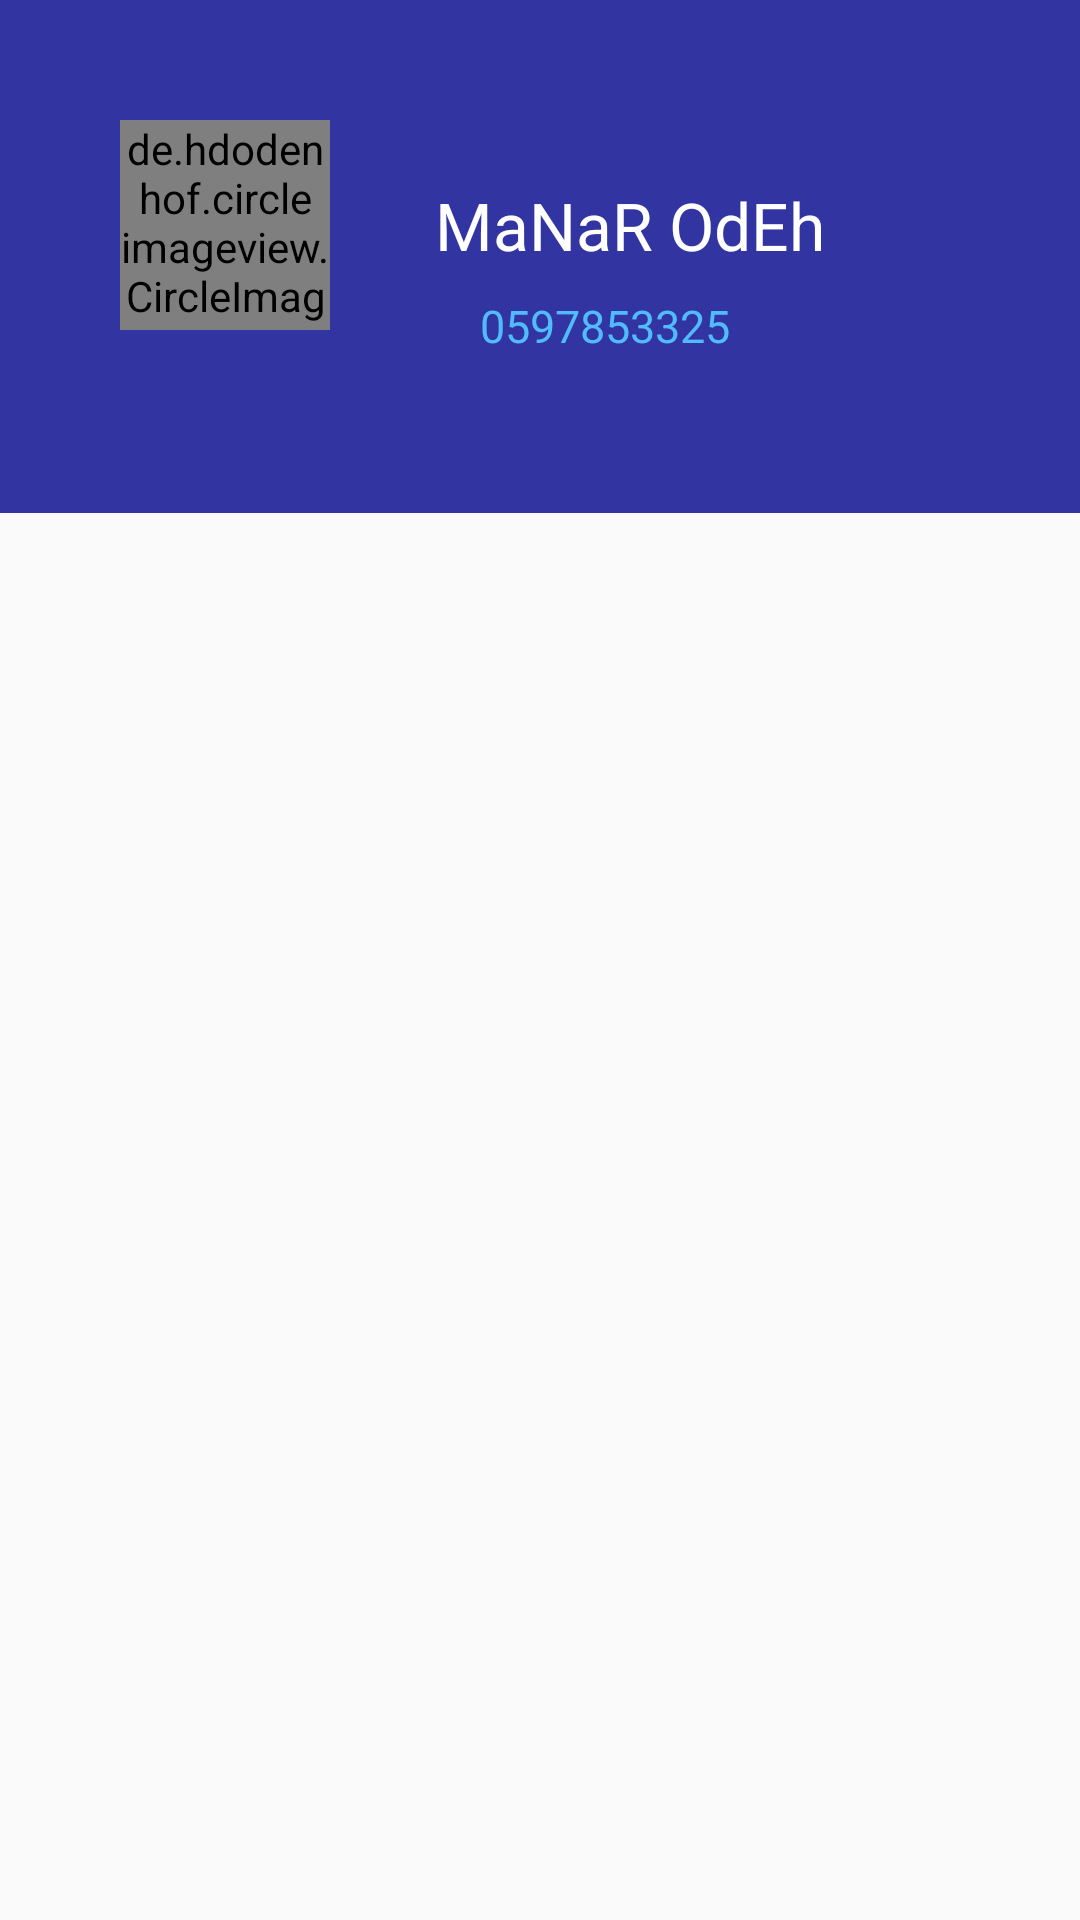

Reconstruct the res/layout file that produces this screen, plus the resources it refers to.
<!-- AndroidManifest.xml: application theme AppTheme -->
<!-- res/layout/layoutheadernav.xml -->
<?xml version="1.0" encoding="utf-8"?>
<LinearLayout xmlns:android="http://schemas.android.com/apk/res/android"
    android:layout_width="match_parent"
    android:layout_height="match_parent">
    <RelativeLayout
        android:layout_width="match_parent"
        android:layout_height="wrap_content"
        android:padding="40dp"
        android:background="#3134A1"
        android:layout_marginBottom="15dp"
        >
        <de.hdodenhof.circleimageview.CircleImageView
            xmlns:app="http://schemas.android.com/apk/res-auto"
            android:id="@+id/profile_image"
            android:layout_width="70dp"
            android:layout_height="70dp"
            android:src="@drawable/manager"
            app:civ_border_width="1dp"
            app:civ_border_color="#fff"/>
        <EditText
            android:id="@+id/edit_name"
            android:background="@android:color/transparent"
            android:layout_width="match_parent"
            android:layout_height="40dp"
            android:layout_marginLeft="90dp"
            android:paddingLeft="15dp"
            android:text="MaNaR OdEh"
            android:textColor="#fff"
            android:textSize="22sp"
            android:layout_marginTop="15dp"/>
        <EditText
            android:background="@android:color/transparent"
            android:layout_width="match_parent"
            android:layout_height="45dp"
            android:layout_marginTop="46dp"
            android:layout_marginLeft="120dp"
            android:textSize="15sp"
            android:text="0597853325"
            android:textColor="#52baff"
            />
    </RelativeLayout>
</LinearLayout>
<!-- resources referenced by this layout -->
<resources>
  <!-- drawable manager: jpg bitmap (drawable, 73750 bytes) -->
  <style name="AppTheme" parent="Theme.AppCompat.Light.NoActionBar">
          
          <item name="colorPrimary">@color/colorPrimary</item>
          <item name="colorPrimaryDark">@color/colorPrimaryDark</item>
          <item name="colorAccent">@color/colorAccent</item>
          <item name="android:textColorHint">#6d6d6d6d</item>
      </style>
  <!-- not gathered from this repository: default colours our renderer supplied (Android Studio template values) -->
  <color name="colorPrimary">#FF6200EE</color>
  <color name="colorPrimaryDark">#FF3700B3</color>
  <color name="colorAccent">#FF03DAC5</color>
</resources>
